Run: headless pygame with SDL's dummy video driver; simulated clock (each Clock.tick advances the game by its frame time, no real sleeping); random seed 0; keys injected as events and as key.get_pressed() state; no mouse input.
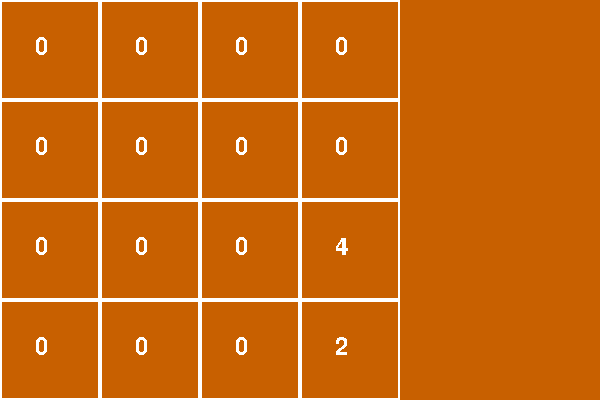
Frame 1 of 4 · flips 1–60 · no input
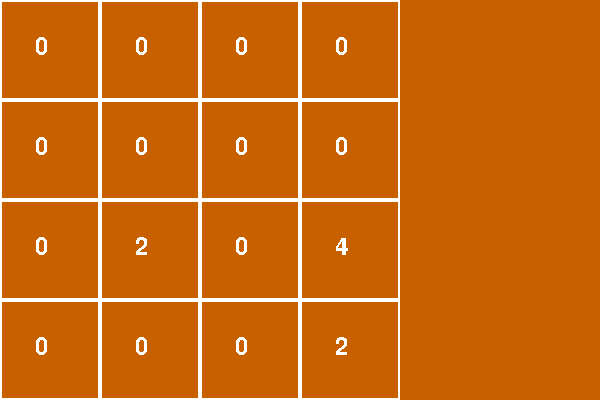
Frame 2 of 4 · flips 61–180 · tapped SPACE, RETURN · held RIGHT (→), D
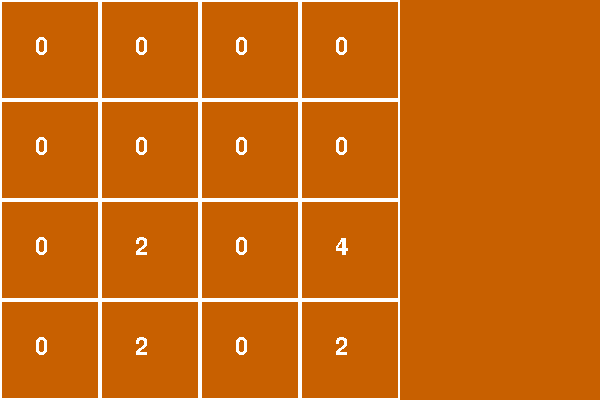
Frame 3 of 4 · flips 181–300 · held DOWN (↓), S
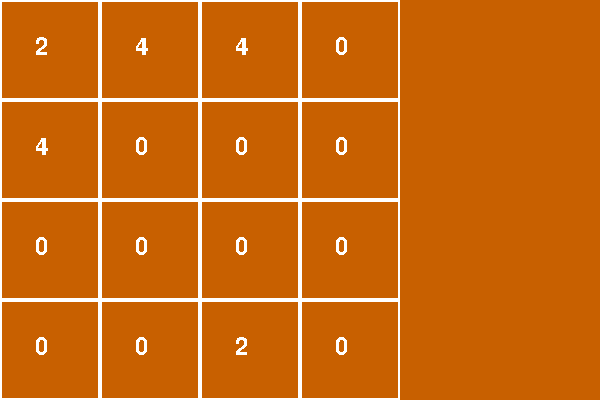
Frame 4 of 4 · flips 301–420 · held LEFT (←), A, UP (↑), W

The pygame program that drew these frames:

import pygame, random

pygame.init()
pygame.font.init() 
myfont = pygame.font.SysFont('Comic Sans MS', 35)

width, height = 600, 400

display = pygame.display.set_mode((width, height))
pygame.display.set_caption('2048')
clock = pygame.time.Clock()

def movelineleft(matrice):
    mtrx = []
    for i in matrice:
        line = [tile for tile in i if tile != 0]
        line += [0 for tile in i if tile == 0]
        mtrx.append(line)
    return mtrx

def movelineright(matrice):
    mtrx = []
    for i in matrice:
        line = [0 for tile in i if tile == 0]
        line += [tile for tile in i if tile != 0]
        mtrx.append(line)
    return mtrx

def merge(matrice, s, boolean):
    mtrx = []
    if s == 'r':
        for line in matrice:
            for j in range(len(line)):
                if j < 3 and line[j] == line[j+1]:
                    line[j + 1] *= 2
                    line[j] = 0
                    boolean = True
            mtrx.append(line)
    elif s == 'l':
        for line in matrice:
            for j in range(len(line)):
                if j < 3 and line[j] == line[j+1]:
                    line[j] *= 2
                    line[j + 1] = 0
                    boolean = True
            mtrx.append(line)
    return mtrx

def transpose(matrice):
	return [list(row) for row in zip(*matrice)]

class Cell(object):
    def __init__(self, y, x, size, val):
        self.x = x * size
        self.y = y * size
        self.size = size
        self.gap = 35
        self.val = val
        self.text = myfont.render(str(val), False, (255, 255, 255))

    def valupdate(self):
        self.text = myfont.render(str(self.val), False, (255, 255, 255))

    def draw(self):
        pygame.draw.rect(display, [255, 255, 255], [self.x, self.y, self.size, self.size], 2)

    def blt(self):
        display.blit(self.text,(self.x + self.gap, self.y + self.gap))

class board(object):
    def __init__(self, rows, cols, side):
        self.rows = rows
        self.cols = cols
        self.area = rows * cols
        self.table = []
        self.values = []
        self.numofzeros = rows * cols   #count the number of zeros
        self.boo = False                #verifies if one item was merged
        for x in range(rows):
            self.table.append([])
            self.values.append([])
            for y in range(cols):
                self.table[x].append(Cell(x, y, side/4, 0))
                self.values[x].append(0)

    def debug(self): # for debugging
        output = []
        for i in range(self.rows):
            output.append([])
            for j in range(self.cols):
                output[i].append(self.table[i][j].val) #self.table[i][j].x, self.table[i][j].y, 
            print(output[i])
        print(self.numofzeros)

    def gencells(self):
        for rows in self.table:
            for cel in rows:
                cel.draw()
                cel.blt()
        board.newtile()
        board.newtile()
    
    def update(self):
        self.numofzeros = 0
        for i in range(self.rows):
            for j in range(self.cols):
                self.table[i][j].val = self.values[i][j]
                self.table[i][j].valupdate()
                if self.values[i][j] == 0:
                    self.numofzeros += 1
        display.fill([200, 96, 0])
        for rows in self.table:
            for cel in rows:
                cel.draw()
                cel.blt()
        self.debug()

    def newtile(self):  #recursive function, var 'q' = total number of tiles
        x, y = random.randint(0, 3), random.randint(0, 3)
        if self.values[x][y] != 0 and self.numofzeros > 0:
            self.newtile()
        elif self.values[x][y] == 0:
            self.values[x][y] = random.randint(1, 2) * 2
            self.update()

    def move(self, string):
        upboard = []
        transvalues = transpose(self.values)
        trans = False
        if string == 'LEFT':
            # move all items left, merge equal items, them move them all again
            upboard = movelineleft(merge(movelineleft(self.values), 'l', self.boo))
        elif string == 'RIGHT':
            upboard = movelineright(merge(movelineright(self.values), 'r', self.boo))
        elif string == 'UP':
            trans = True # for transposing the matrice back to normal in the end
            upboard = movelineleft(merge(movelineleft(transvalues), 'l', self.boo))
        elif string == 'DOWN':
            trans = True
            upboard = movelineright(merge(movelineright(transvalues), 'r', self.boo))
        if trans == True:
            self.values = transpose(upboard)
        else:
            self.values = upboard
        if self.numofzeros == 0 and self.boo == False:
            self.gameover()
        self.newtile()
        self.boo = False
    
    def gameover(self):
        pass


board = board(4, 4, 400)
board.gencells()
board.update()

closed = False
while not closed:
    for event in pygame.event.get():
        if event.type == pygame.QUIT:
            closed = True
        elif event.type == pygame.KEYDOWN:
            if event.key == pygame.K_UP:
                board.move('UP')
                board.update()
                print('UP')
            elif event.key == pygame.K_DOWN:
                board.move('DOWN')
                board.update()
                print('DOWN')
            elif event.key == pygame.K_RIGHT:
                board.move('RIGHT')
                board.update()
                print('RIGHT')
            elif event.key == pygame.K_LEFT:
                board.move('LEFT')
                board.update()
                print('LEFT')

    pygame.display.update()
    clock.tick(15)

pygame.quit()

# K_UP                  up arrow
# K_DOWN                down arrow
# K_RIGHT               right arrow
# K_LEFT                left arrow
